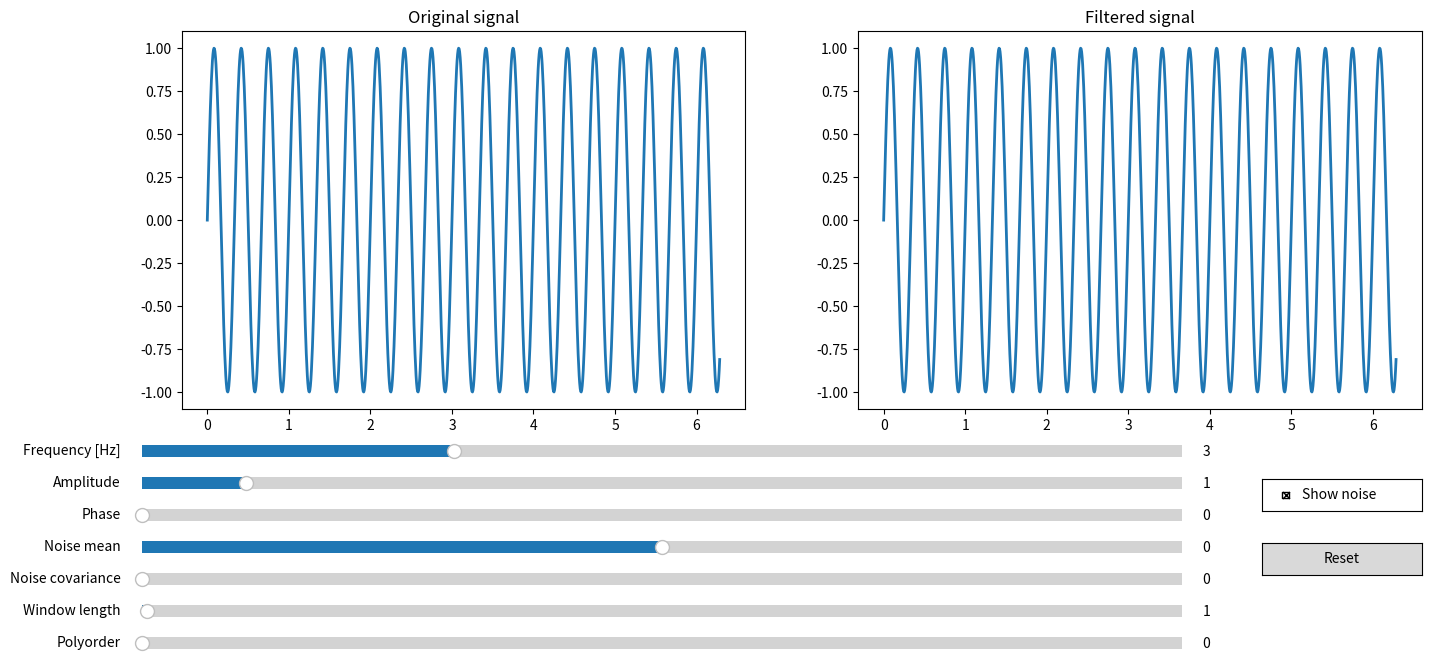

Recreate this plot in Python.
import matplotlib.pyplot as plt
import numpy as np
from matplotlib.widgets import Button, Slider, CheckButtons
from scipy.signal import savgol_filter
import matplotlib.gridspec as gridspec
# The parametrized function to be plotted
def f(t, amplitude, frequency, phase, noise_mean, noise_covariance, show_noise):
    harmonic = amplitude * np.sin(2 * np.pi * frequency * t + phase)
    if show_noise:
        noise = np.random.normal(noise_mean, np.sqrt(noise_covariance), size=len(t))
        return harmonic + noise
    else:
        return harmonic

# Create time vector
t = np.linspace(0, 2*np.pi, 1000)

# Define initial parameters
initial_amplitude = 1.0
initial_frequency = 3.0
initial_phase = 0.0
initial_noise_mean = 0.0
initial_noise_covariance = 0.0
initial_show_noise = True
initial_window_length = 1
initial_polyorder = 0

# Create the figure and the line that we will manipulate

fig = plt.figure(figsize=(16, 8))
gs = gridspec.GridSpec(2, 2, height_ratios=[2, 1], width_ratios=[1, 1], hspace=0.2, bottom=0.1)

# Plot the original signal
ax_original = fig.add_subplot(gs[0])
ax_original.set_title('Original signal')
signal = f(t, initial_amplitude, initial_frequency, initial_phase, initial_noise_mean,
                              initial_noise_covariance, initial_show_noise)
line, = ax_original.plot(t, signal, lw=2, label='Original Signal')


# Plot the savgol_filter signal
ax_savgol = fig.add_subplot(gs[1], sharey=ax_original)
ax_savgol.set_title('Filtered signal')
filtered_signal = savgol_filter(signal, window_length=initial_window_length,
                                  polyorder=initial_polyorder)
line_savgol, = ax_savgol.plot(t, filtered_signal, lw=2, label='Savgol Filtered Signal')


# Make slider to control the frequency.
ax_freq = fig.add_axes((0.1, 0.34, 0.65, 0.03))
freq_slider = Slider(
    ax=ax_freq,
    label='Frequency [Hz]',
    valmin=0,
    valmax=10,
    valinit=initial_frequency,
)

# Make slider to control the amplitude
ax_amp = fig.add_axes((0.1, 0.30, 0.65, 0.03))
amplitude_slider = Slider(
    ax=ax_amp,
    label="Amplitude",
    valmin=0,
    valmax=10,
    valinit=initial_amplitude
)
ax_phase = fig.add_axes((0.1, 0.26, 0.65, 0.03))
phase_slider = Slider(
    ax=ax_phase,
    label="Phase",
    valmin=0,
    valmax=50,
    valinit=initial_phase
)
ax_noise_mean = fig.add_axes((0.1, 0.22, 0.65, 0.03))
noise_mean_slider = Slider(
    ax=ax_noise_mean,
    label="Noise mean",
    valmin=-1,
    valmax=1,
    valinit=initial_noise_mean
)
ax_noise_covariance = fig.add_axes((0.1, 0.18, 0.65, 0.03))
noise_covariance_slider = Slider(
    ax=ax_noise_covariance,
    label="Noise covariance",
    valmin=0,
    valmax=1,
    valinit=initial_noise_covariance
)
ax_window_length = fig.add_axes((0.1, 0.14, 0.65, 0.03))
window_length_slider = Slider(
    ax=ax_window_length,
    label="Window length",
    valmin=0,
    valmax=200,
    valstep=1,
    valinit=initial_window_length
)
ax_polyorder = fig.add_axes((0.1, 0.10, 0.65, 0.03))
polyorder_slider = Slider(
    ax=ax_polyorder,
    label="Polyorder",
    valmin=0,
    valmax=10,
    valstep=1,
    valinit=initial_polyorder
)

# Create checkbutton to toggle noise
ax_noise_toggle = fig.add_axes((0.8, 0.28, 0.1, 0.04))
noise_toggle_button = CheckButtons(ax=ax_noise_toggle, labels=['Show noise'], actives=[initial_show_noise])


def update(val):
    global signal
    if noise_toggle_button.get_status()[0]:
        signal = f(t, amplitude_slider.val, freq_slider.val, phase_slider.val,
                   noise_mean_slider.val, noise_covariance_slider.val, True)
    else:
        signal = f(t, amplitude_slider.val, freq_slider.val, phase_slider.val,
                   noise_mean_slider.val, noise_covariance_slider.val, False)

    line.set_ydata(signal)
def update_filtered_signal(val):
    global signal
    if noise_toggle_button.get_status()[0]:
        filtered_signal = savgol_filter(signal, window_length=int(window_length_slider.val),
                                        polyorder=int(polyorder_slider.val))
        line_savgol.set_ydata(filtered_signal)

    else:
        line_savgol.set_ydata(signal)

    fig.canvas.draw()


# register the update function with each slider and noise button
freq_slider.on_changed(update)
freq_slider.on_changed(update_filtered_signal)
amplitude_slider.on_changed(update)
amplitude_slider.on_changed(update_filtered_signal)
phase_slider.on_changed(update)
phase_slider.on_changed(update_filtered_signal)
noise_mean_slider.on_changed(update)
noise_mean_slider.on_changed(update_filtered_signal)
noise_covariance_slider.on_changed(update)
noise_covariance_slider.on_changed(update_filtered_signal)
noise_toggle_button.on_clicked(update)
noise_toggle_button.on_clicked(update_filtered_signal)
window_length_slider.on_changed(update_filtered_signal)
polyorder_slider.on_changed(update_filtered_signal)

def reset(event):
    freq_slider.reset()
    amplitude_slider.reset()
    phase_slider.reset()
    noise_mean_slider.reset()
    noise_covariance_slider.reset()
    window_length_slider.reset()
    polyorder_slider.reset()
    if noise_toggle_button.get_status()[0] == False:
        noise_toggle_button.set_active(0)


# Create a button to reset the sliders to initial values.
ax_reset = fig.add_axes((0.8, 0.2, 0.1, 0.04))
button_reset = Button(ax_reset, 'Reset', hovercolor='0.975')

button_reset.on_clicked(reset)

plt.show()
